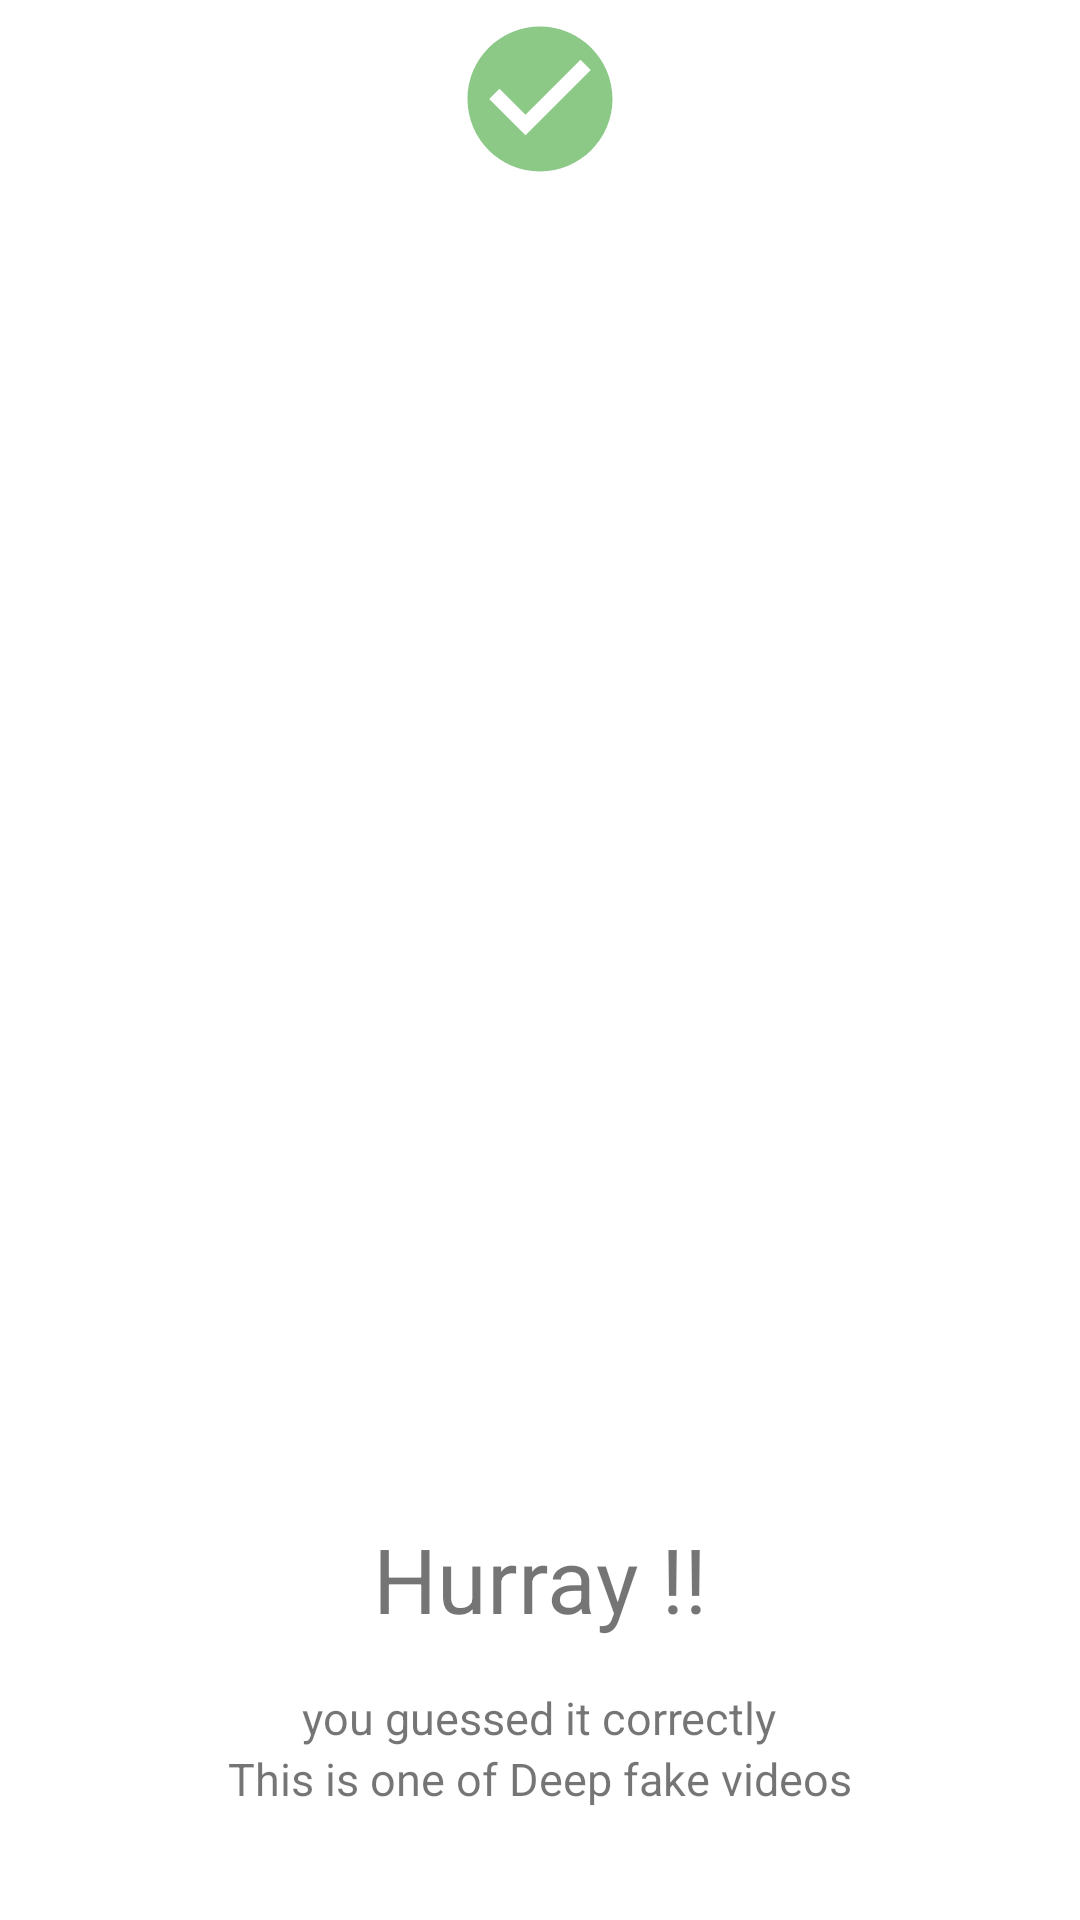

Here is an Android app screen rendered from its layout file. Give the layout XML and the strings, colors and styles it references.
<!-- AndroidManifest.xml: application theme Theme.LookUp -->
<!-- res/layout/fragment_correct_dialog.xml -->
<?xml version="1.0" encoding="utf-8"?>
<FrameLayout xmlns:android="http://schemas.android.com/apk/res/android"
    xmlns:tools="http://schemas.android.com/tools"
    android:layout_width="match_parent"
    android:layout_height="wrap_content"
    tools:context=".fragment.CorrectDialogFragment"
    android:orientation="vertical"
    android:background="@android:color/transparent">

    <RelativeLayout
        android:layout_width="match_parent"
        android:layout_height="wrap_content"
        android:layout_gravity="bottom|center"
        android:layout_marginTop="45dp"
        android:background="@color/white">

        <LinearLayout
            android:layout_width="300dp"
            android:layout_height="150dp"
            android:orientation="vertical"
            android:padding="16dp"
            android:layout_centerHorizontal="true">

            <TextView
                android:layout_width="wrap_content"
                android:layout_height="wrap_content"
                android:layout_gravity="center"
                android:text="@string/hurray"
                android:textSize="30sp" />

            <TextView
                android:layout_width="wrap_content"
                android:layout_height="wrap_content"
                android:layout_gravity="center"
                android:text="@string/correct1"
                android:textSize="15sp"
                android:layout_marginTop="16dp"/>

            <TextView
                android:layout_width="wrap_content"
                android:layout_height="wrap_content"
                android:layout_gravity="center"
                android:text="@string/correct2"
                android:textSize="15sp" />


        </LinearLayout>
    </RelativeLayout>

    <FrameLayout
        android:layout_width="67dp"
        android:layout_height="66dp"
        android:layout_gravity="center_horizontal"
        android:background="@drawable/ic_circle"
        android:padding="4dp">

        <ImageView
            android:id="@+id/correctIcon"
            android:layout_width="80dp"
            android:layout_height="58dp"
            android:layout_gravity="center|top"
            android:src="@drawable/ic_correct" />
    </FrameLayout>

</FrameLayout>
<!-- resources referenced by this layout -->
<resources>
  <color name="white">#FFFFFFFF</color>
  <!-- drawable ic_correct (drawable) -->
  <vector android:height="24dp" android:tint="#8CC987"
      android:viewportHeight="24" android:viewportWidth="24"
      android:width="24dp" xmlns:android="http://schemas.android.com/apk/res/android">
      <path android:fillColor="@android:color/white" android:pathData="M12,2C6.48,2 2,6.48 2,12s4.48,10 10,10 10,-4.48 10,-10S17.52,2 12,2zM10,17l-5,-5 1.41,-1.41L10,14.17l7.59,-7.59L19,8l-9,9z"/>
  </vector>
  <string name="correct1">you guessed it correctly</string>
  <string name="correct2">This is one of Deep fake videos</string>
  <string name="hurray">Hurray !!</string>
  <style name="Theme.LookUp" parent="Theme.MaterialComponents.DayNight.DarkActionBar">
          
          <item name="colorPrimary">@color/orange_200</item>
          <item name="colorPrimaryVariant">@color/orange_500</item>
          <item name="colorOnPrimary">@color/white</item>
          
          <item name="colorSecondary">@color/teal_200</item>
          <item name="colorSecondaryVariant">@color/teal_700</item>
          <item name="colorOnSecondary">@color/black</item>
          
          <item name="android:statusBarColor" tools:targetApi="l">?attr/colorPrimaryVariant</item>
          
      </style>
  <color name="orange_200">#FFA45B</color>
  <color name="orange_500">#FF7F00</color>
  <color name="teal_200">#FF03DAC5</color>
  <color name="teal_700">#FF018786</color>
  <color name="black">#FF000000</color>
</resources>
